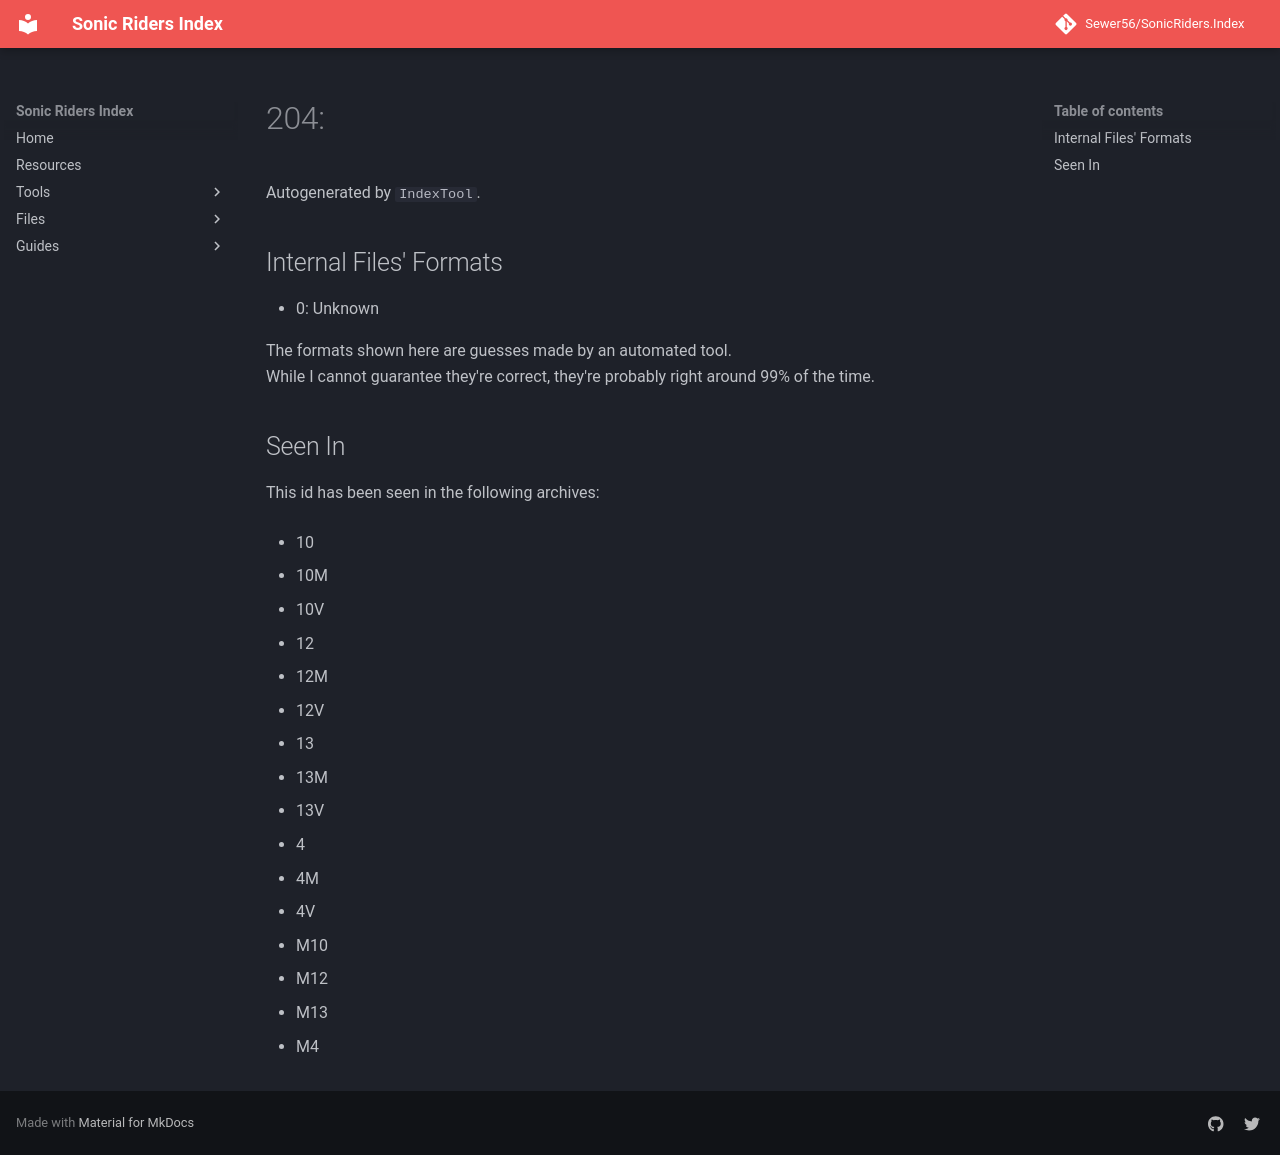

repository: Sewer56/SonicRiders.Index · page: files/groups/204.html · generator: mkdocs

# 204: 

Autogenerated by `IndexTool`.  



## Internal Files' Formats
- 0: Unknown

The formats shown here are guesses made by an automated tool.  
While I cannot guarantee they're correct, they're probably right around 99% of the time.

## Seen In

This id has been seen in the following archives:  

- 10  

- 10M  

- 10V  

- 12  

- 12M  

- 12V  

- 13  

- 13M  

- 13V  

- 4  

- 4M  

- 4V  

- M10  

- M12  

- M13  

- M4  
